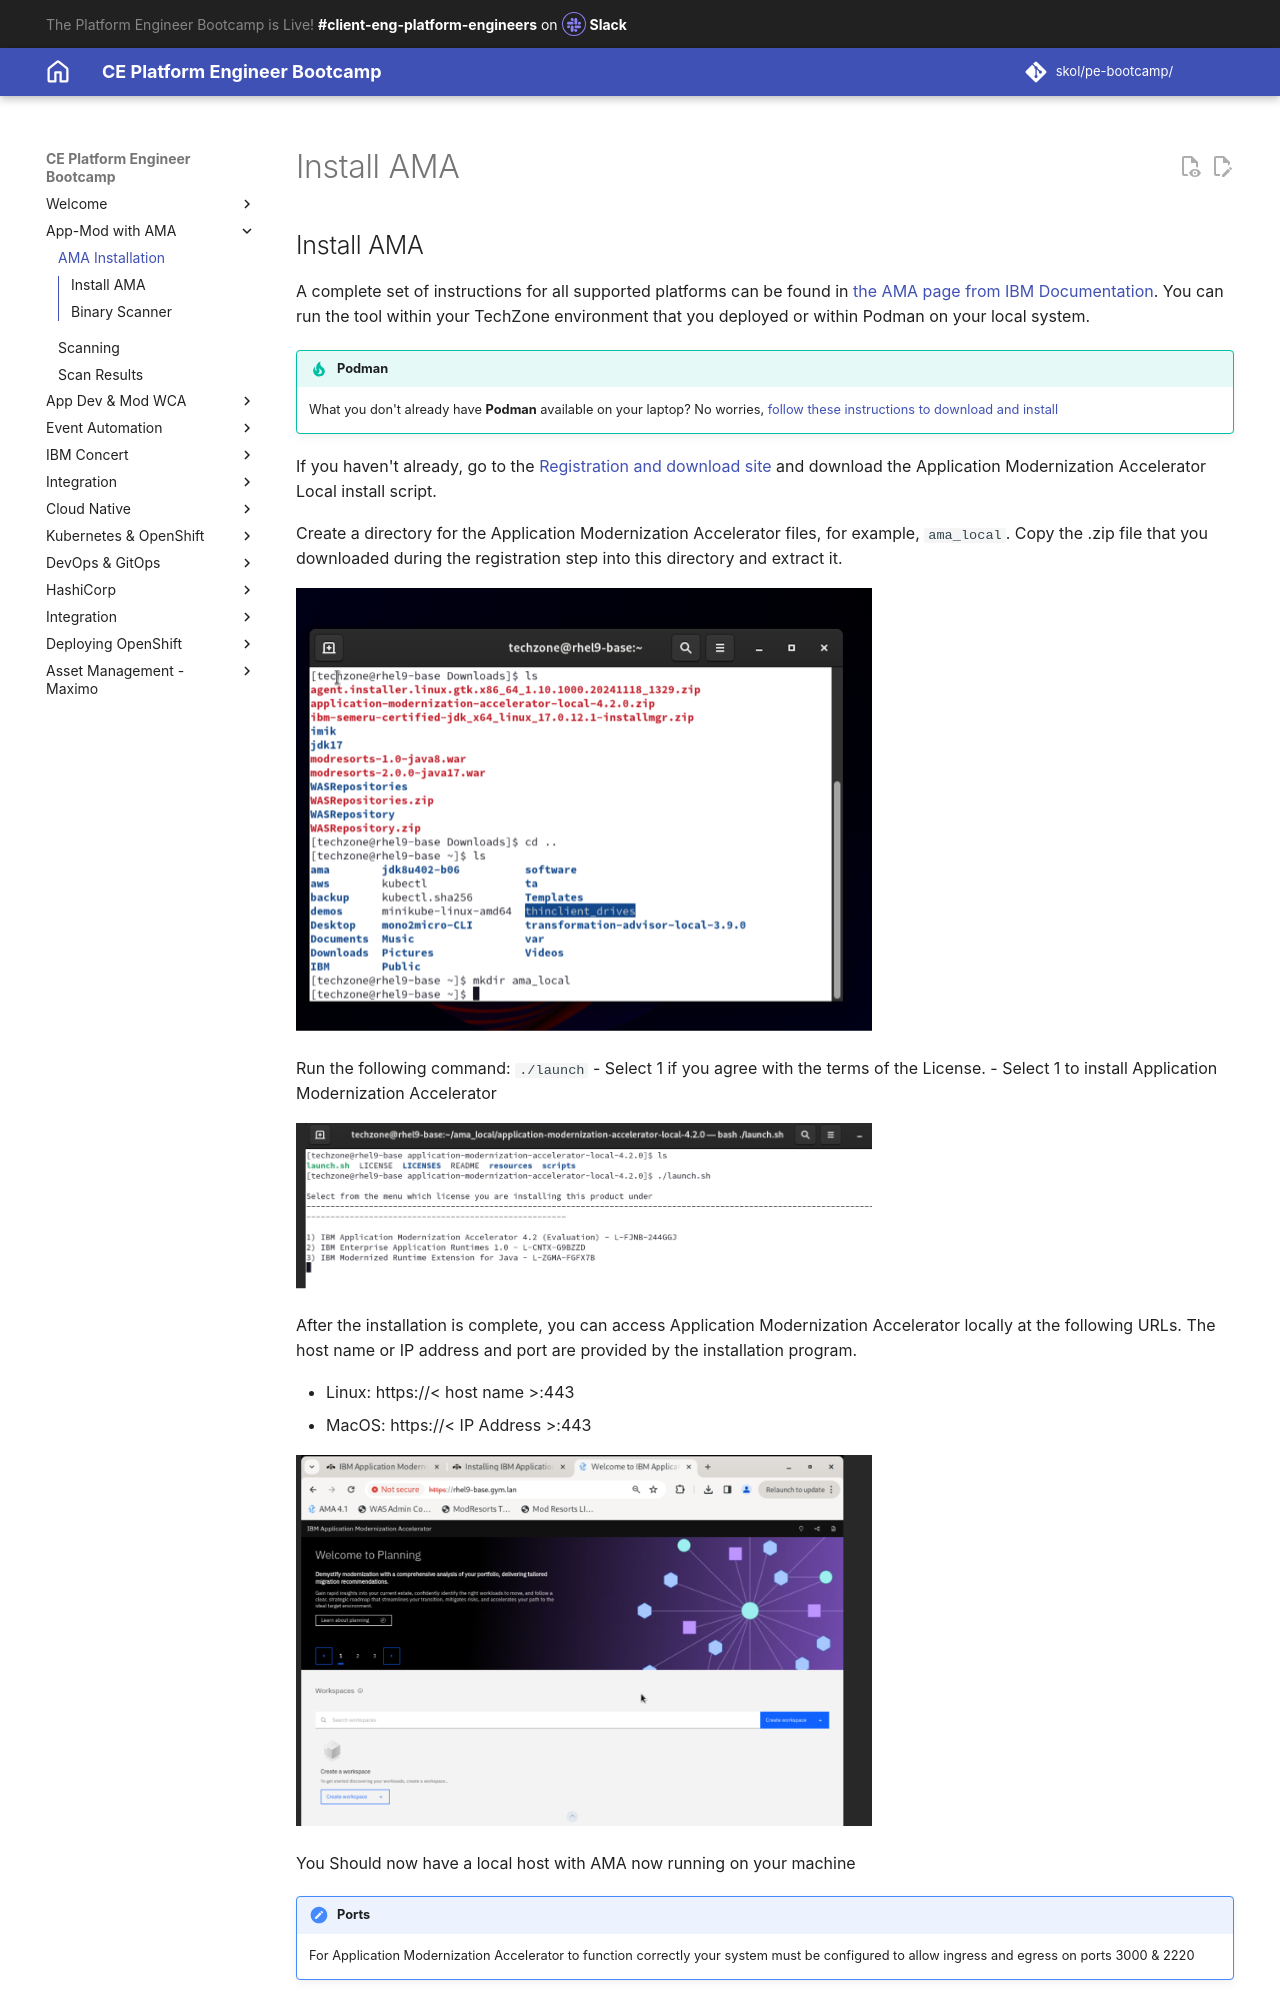

repository: jabbott7335/ce-pe-bootcamp · page: ama-app-mod/ama-install/index.html · generator: mkdocs

---
Title: Install AMA
    - toc
---

# Install AMA

## Install AMA

A complete set of instructions for all supported platforms can be found in [the AMA page from IBM Documentation](https://www.ibm.com/docs/en/ama?topic=install){target="_blank"}.  You can run the tool within your TechZone environment that you deployed or within Podman on your local system.

!!! Tip "Podman"
    What you don't already have **Podman** available on your laptop?  No worries, [follow these instructions to download and install](https://podman-desktop.io/downloads){target="_blank"}

If you haven't already, go to the [Registration and download site](https://www.ibm.com/account/reg/us-en/signup?formid=urx-53705){target="_blank"} and download the Application Modernization Accelerator Local install script.

Create a directory for the Application Modernization Accelerator files, for example, `ama_local`. Copy the .zip file that you downloaded during the registration step into this directory and extract it.

![create dir RHEL](./images/ama-download-1.png)

Run the following command: `./launch`
- Select 1 if you agree with the terms of the License.
- Select 1 to install Application Modernization Accelerator

![launch](./images/ama-download-2.png)

After the installation is complete, you can access Application Modernization Accelerator locally at the following URLs. The host name or IP address and port are provided by the installation program.

- Linux: https://< host name >:443
- MacOS: https://< IP Address >:443

![ama-home](./images/ama-homescreen-1.png)

You Should now have a local host with AMA now running on your machine
